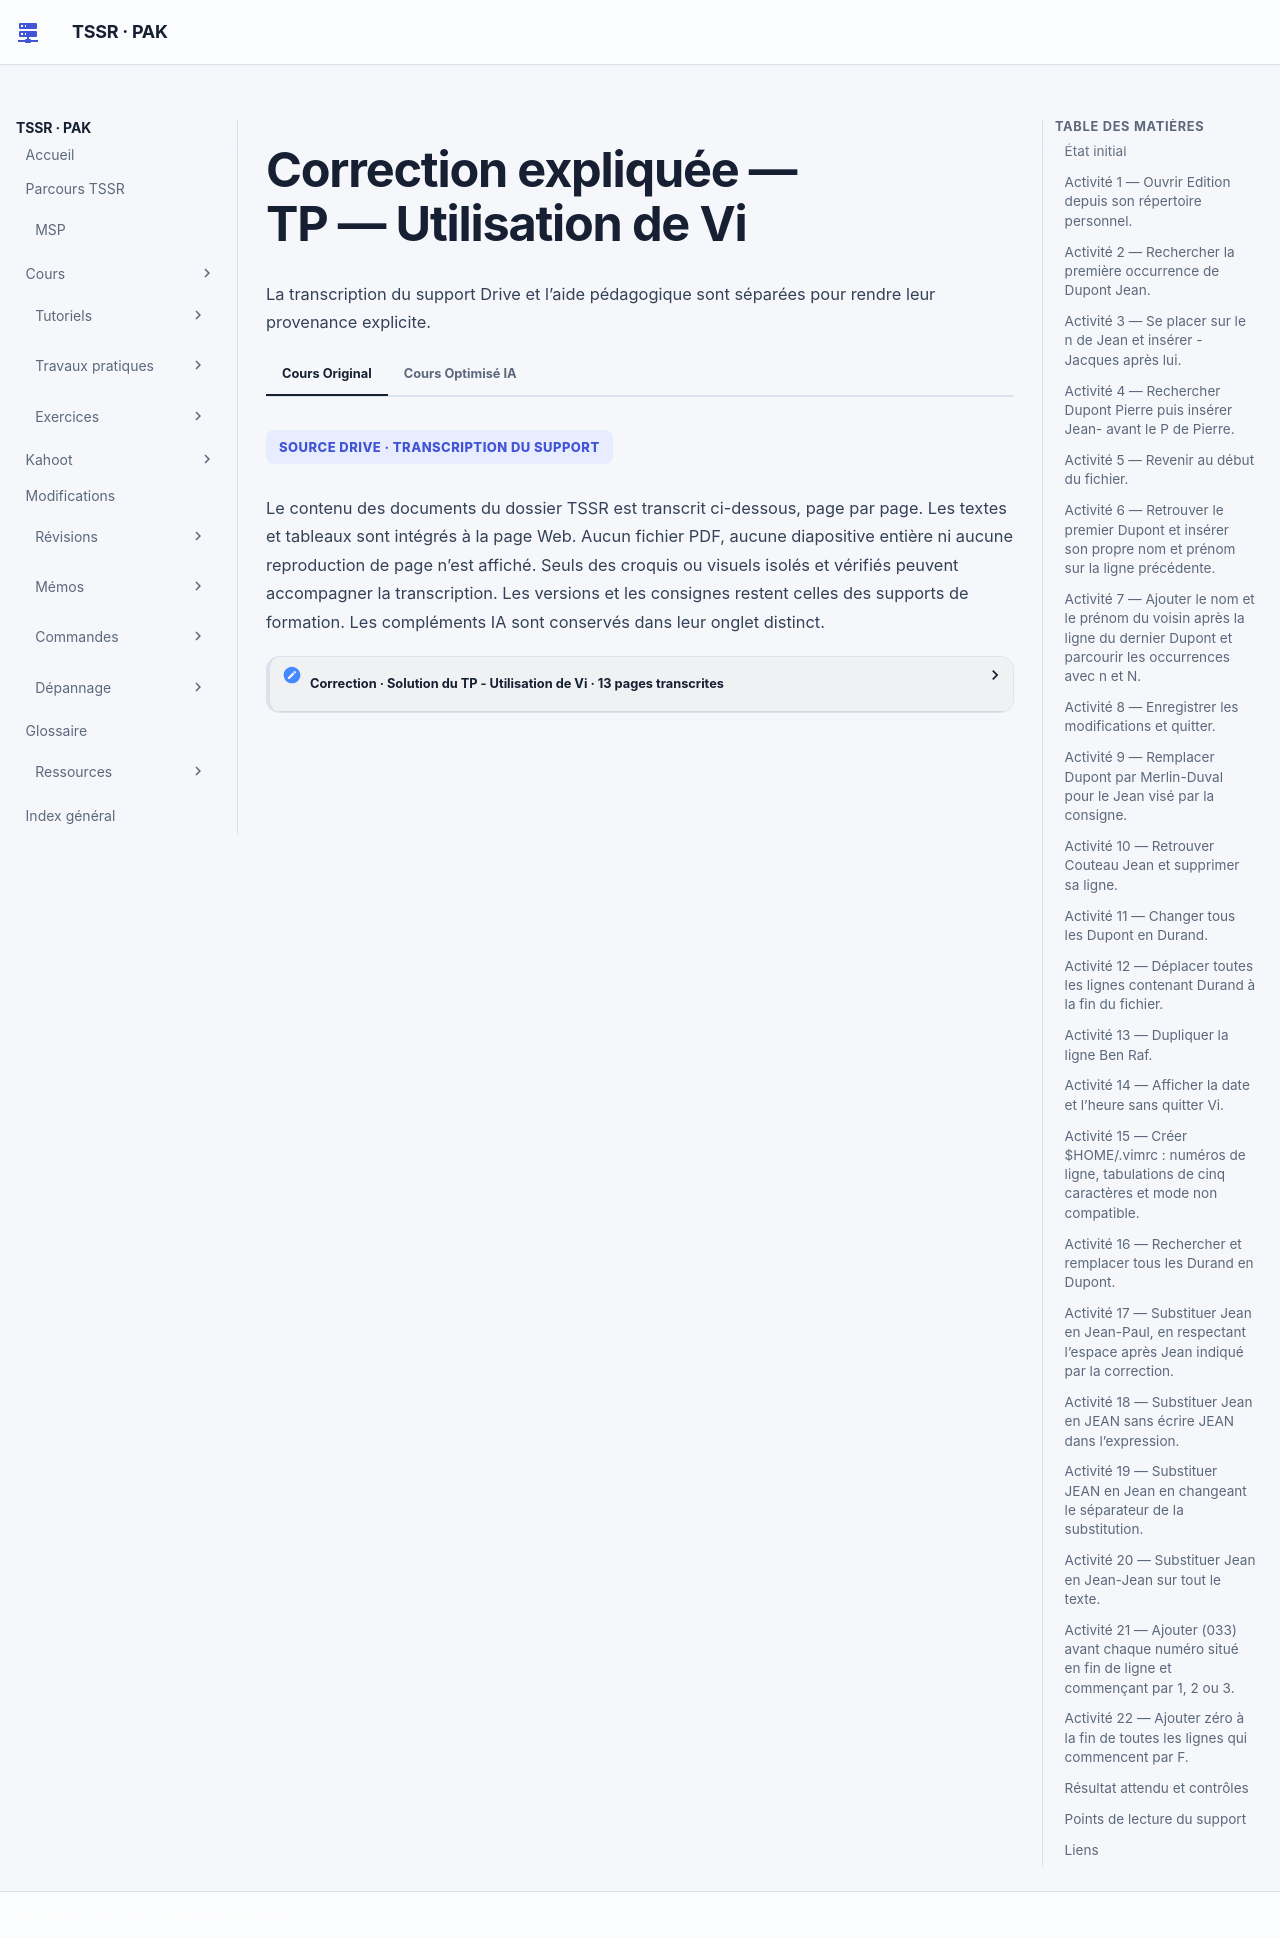

repository: sk34pk25/tssr-cours · page: tp/utilisation-linux/module-07/corrections/index.html · generator: mkdocs

# Correction expliquée — TP — Utilisation de Vi

Comparer cette correction à sa propre tentative. Les commandes pédagogiques sont expliquées ici et la transcription du corrigé reste dans **Cours Original**.

## État initial

Utiliser le fichier `Edition` du laboratoire et vérifier que l’éditeur lancé prend en charge les commandes Vim employées dans l’atelier. Garder une copie de travail avant les substitutions.

## Activité 1 — Ouvrir Edition depuis son répertoire personnel.

```bash
vi "$HOME/Edition"
```

## Activité 2 — Rechercher la première occurrence de Dupont Jean.

En mode normal, revenir au début avec gg, puis rechercher :

```text
/Dupont Jean
```
Valider par Entrée.

## Activité 3 — Se placer sur le n de Jean et insérer -Jacques après lui.

La correction utilise 2e depuis le début du nom, puis a. Saisir -Jacques et revenir au mode normal avec Échap :

```text
2e
a
-Jacques
```
Le résultat attendu est Jean-Jacques.

## Activité 4 — Rechercher Dupont Pierre puis insérer Jean- avant le P de Pierre.

```text
/Dupont Pierre
w
i
Jean-
```
Valider la recherche, saisir le préfixe en insertion puis Échap. Le prénom devient Jean-Pierre.

## Activité 5 — Revenir au début du fichier.

Appuyer sur Échap puis :

```text
gg
```

## Activité 6 — Retrouver le premier Dupont et insérer son propre nom et prénom sur la ligne précédente.

```text
/Dupont
O
```
Saisir le nom et le prénom demandés par le TP, puis Échap. O majuscule ouvre une ligne avant.

## Activité 7 — Ajouter le nom et le prénom du voisin après la ligne du dernier Dupont et parcourir les occurrences avec n et N.

```text
G
?Dupont
o
```
G va en fin de fichier, ? recherche en arrière et o minuscule ouvre une ligne après. Saisir les informations de l’exercice, puis Échap. n répète la recherche dans son sens, N dans le sens opposé.

## Activité 8 — Enregistrer les modifications et quitter.

```text
:wq
```

## Activité 9 — Remplacer Dupont par Merlin-Duval pour le Jean visé par la consigne.

Rouvrir Edition, rechercher Dupont Jean et utiliser n pour sélectionner la bonne occurrence. Sur le mot Dupont :

```text
cwMerlin-Duval
```
Terminer avec Échap. Vérifier que les autres Dupont n’ont pas été modifiés.

## Activité 10 — Retrouver Couteau Jean et supprimer sa ligne.

```text
/Couteau Jean
dd
```

## Activité 11 — Changer tous les Dupont en Durand.

```text
:%s/Dupont/Durand/g
```
La correction utilise une commande globale : :g/Dupont/s//Durand/g. La forme ci-dessus explicite toutes les lignes et toutes les occurrences.

## Activité 12 — Déplacer toutes les lignes contenant Durand à la fin du fichier.

```text
:g/Durand/m$
```
g sélectionne les lignes correspondantes et m$ les déplace vers la fin.

## Activité 13 — Dupliquer la ligne Ben Raf.

```text
/Ben Raf
yy
p
```
yy copie la ligne et p la colle après.

## Activité 14 — Afficher la date et l’heure sans quitter Vi.

```text
:!date
```
Lire la sortie de la commande externe, puis revenir à l’éditeur.

## Activité 15 — Créer $HOME/.vimrc : numéros de ligne, tabulations de cinq caractères et mode non compatible.

Dans le fichier **.vimrc**, saisir :

```vim
set number
set tabstop=5
set nocompatible
```
Le nom .virmc imprimé dans la correction est une coquille. Revenir à Edition pour les remplacements suivants.

## Activité 16 — Rechercher et remplacer tous les Durand en Dupont.

```text
:%s/Durand/Dupont/g
```

## Activité 17 — Substituer Jean en Jean-Paul, en respectant l’espace après Jean indiqué par la correction.

```text
:%s/\<Jean\> /Jean-Paul /g
```
L’espace après le prénom fait partie du motif : il évite de transformer automatiquement les composés Jean-Jacques ou Jean-Pierre. La correction montre g/Jean /s/Jean/&-Paul ; l’aide rend la portée explicite.

## Activité 18 — Substituer Jean en JEAN sans écrire JEAN dans l’expression.

```text
:%s/\(Jean\)/\U\1/g
```
Le groupe capturé est repris par \1 et converti en majuscules par \U, dans Vim utilisé par le laboratoire.

## Activité 19 — Substituer JEAN en Jean en changeant le séparateur de la substitution.

```text
:%s#JEAN#Jean#g
```
Le séparateur # remplace /. La correction imprimée conserve / ; cette forme répond à la demande de l’énoncé.

## Activité 20 — Substituer Jean en Jean-Jean sur tout le texte.

```text
:%s/Jean/Jean-Jean/g
```
% vise toutes les lignes et g toutes les occurrences d’une ligne. Le document omet g dans sa forme imprimée.

## Activité 21 — Ajouter (033) avant chaque numéro situé en fin de ligne et commençant par 1, 2 ou 3.

```text
:%s/\<[123][0-9]*$/(033)&/
```
Le début de mot, les chiffres et la fin de ligne limitent le changement au numéro demandé. & reprend tout le numéro. La correction utilise seulement \<[1-3], sans ancrage de fin.

## Activité 22 — Ajouter zéro à la fin de toutes les lignes qui commencent par F.

```text
:g/^F/s/$/0/
```
^F sélectionne les lignes ; $ positionne l’ajout à leur fin. Enregistrer et contrôler les dernières modifications.

## Résultat attendu et contrôles

| Contrôle | Trace attendue |
| --- | --- |
| Navigation et édition | Relever les occurrences avant et après modification et vérifier la position des lignes ajoutées ou déplacées. |
| Configuration | Vérifier à la réouverture les effets des options de `.vimrc` demandées. |
| Substitution | Comparer les lignes visées, les lignes hors plage et les résultats après chaque opération. |

## Points de lecture du support

!!! note "Lecture de la source"
    Le document écrit .virmc alors que l’énoncé demande .vimrc : la forme de travail est .vimrc.

!!! note "Lecture de la source"
    Quelques lignes omettent le deux-points d’entrée en commande Ex. Il est ajouté dans les exemples utilisables.

!!! note "Lecture de la source"
    La question 19 demande un autre séparateur ; la correction ne le change pas. La forme avec # répond à cette partie de la consigne.

!!! note "Lecture de la source"
    Les formes source des questions20 et21 ont une portée plus étroite que leur formulation ; les ancrages et le drapeau g sont expliqués, sans modifier le texte de la source.

## Liens

- [Énoncé](enonces.md)
- [Cours du module](../../../modules/04-utilisation-gnu-linux/module-07-utilisation-de-vi.md)
- [Fiche de révision](../../../revision/utilisation-linux/module-07-utilisation-de-vi.md)
- [Tous les ateliers du module](index.md)
